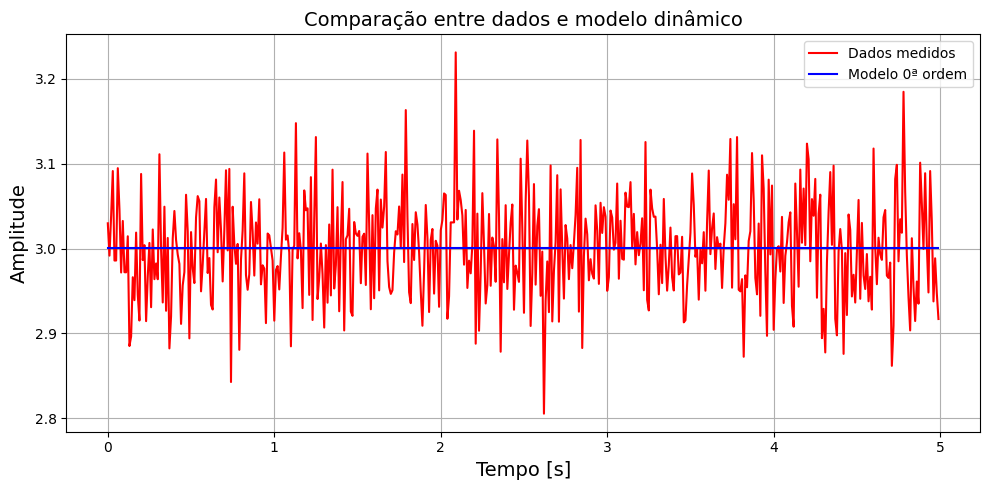

The script that saved this image:
import numpy as np
import matplotlib.pyplot as plt

plt.rcParams['font.family'] = 'Courier New'


class OrdemZero:
    """Modelo dinâmico de 0ª ordem para resposta a degrau."""

    # identificador
    TIPO_AJUSTE = "0a_ordem"

    def __init__(self, t, y, amplitude_degrau=1.0, dt=None):
        self.t = np.array(t)
        self.y = np.array(y)
        self.amplitude_degrau = amplitude_degrau
        self.dt = dt if dt else self.t[1] - self.t[0]

        # parâmetros identificados
        self.K = None
        self.y_inf = None
        self.modelo = None
        self.erro_mse = None

        # processamento automático → igual ao padrão da classe estática
        self._ajustar_modelo()
        self._avaliar_erro()
        self._gerar_plot()

    # ============================================================
    def _ajustar_modelo(self):
        """Ajuste simples de modelo 0ª ordem."""
        tam = len(self.y)

        # valor final da resposta → média dos últimos 5%
        self.y_inf = float(np.mean(self.y[-int(tam * 0.05):]))

        # ganho K
        self.K = float(self.y_inf / self.amplitude_degrau)

        # modelo 0ª ordem = constante no valor final
        self.modelo = np.ones_like(self.t) * (self.K * self.amplitude_degrau)

    # ============================================================
    def _avaliar_erro(self):
        """Cálculo do erro MSE entre modelo e dados reais."""
        self.erro_mse = float(np.mean((self.y - self.modelo) ** 2))

    # ============================================================
    def _gerar_plot(self):
        """Gera figura padrão para relatório (comparação dado vs modelo)."""
        self.fig_dyn, ax = plt.subplots(figsize=(10, 5))
        ax.plot(self.t, self.y, 'r', label="Dados medidos")
        ax.plot(self.t, self.modelo, 'b', label="Modelo 0ª ordem")
        ax.set_xlabel("Tempo [s]", fontsize=14)
        ax.set_ylabel("Amplitude", fontsize=14)
        ax.set_title("Comparação entre dados e modelo dinâmico", fontsize=14)
        ax.grid(True)
        ax.legend()
        self.fig_dyn.tight_layout()


K_real = 3.0
t_final = 5
dt = 0.01
t = np.arange(0, t_final, dt)
u = np.ones_like(t)
y_clean = K_real * u

np.random.seed(42)
noise = np.random.normal(0, 0.02 * K_real, size=t.shape)
y_noisy = y_clean + noise

modelo_0ordem = OrdemZero(t, y_noisy, amplitude_degrau=1, dt=dt)
